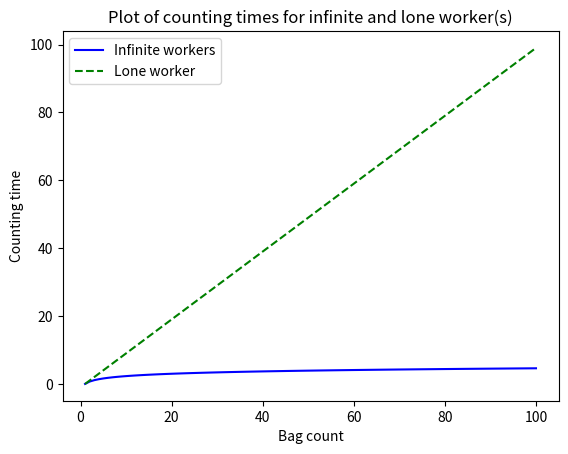

Recreate this plot in Python.
# Plot bag count on the horizontal and counting time on the vertical. On the same graph, plot the time it would take the lone cashier to do this by himself.

import numpy as np
import matplotlib.pyplot as plt
import math

x = np.linspace(1,100,100)
y1 = [math.log(i) for i in x]
y2 = [i-1 for i in x]
plt.plot(x, y1, '-b', label='Infinite workers')
plt.plot(x, y2, '--g', label='Lone worker')
plt.xlabel('Bag count')
plt.ylabel('Counting time')
plt.title('Plot of counting times for infinite and lone worker(s)')
plt.legend(loc='best')
plt.show()
